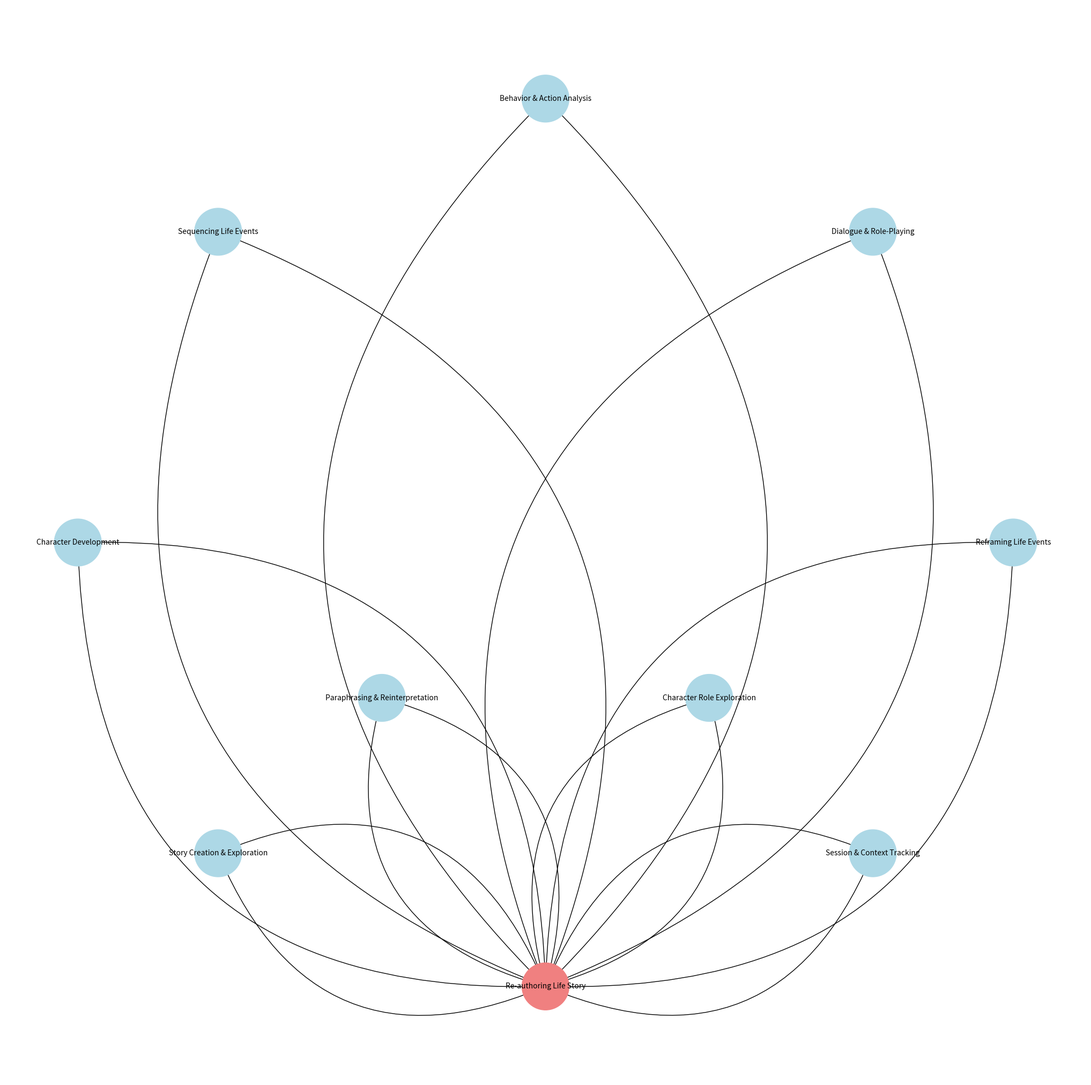

Generate this figure with matplotlib:
import matplotlib.pyplot as plt
import networkx as nx

# Create the directed graph
G = nx.MultiDiGraph()

# Define nodes for therapeutic tools and narrative therapy concepts
therapeutic_tools = [
    "Story Creation & Exploration", "Character Development", "Sequencing Life Events", 
    "Behavior & Action Analysis", "Dialogue & Role-Playing", "Reframing Life Events", 
    "Session & Context Tracking", "Character Role Exploration", "Paraphrasing & Reinterpretation"
]
narrative_therapy = "Re-authoring Life Story"

# Add narrative therapy model and therapeutic tools to the graph
G.add_node(narrative_therapy)
for tool in therapeutic_tools:
    G.add_node(tool)

# Define bi-directional edges for the collaborative therapeutic process
edges = [
    (narrative_therapy, "Story Creation & Exploration"), ("Story Creation & Exploration", narrative_therapy),
    (narrative_therapy, "Character Development"), ("Character Development", narrative_therapy),
    (narrative_therapy, "Sequencing Life Events"), ("Sequencing Life Events", narrative_therapy),
    (narrative_therapy, "Behavior & Action Analysis"), ("Behavior & Action Analysis", narrative_therapy),
    (narrative_therapy, "Dialogue & Role-Playing"), ("Dialogue & Role-Playing", narrative_therapy),
    (narrative_therapy, "Reframing Life Events"), ("Reframing Life Events", narrative_therapy),
    (narrative_therapy, "Session & Context Tracking"), ("Session & Context Tracking", narrative_therapy),
    (narrative_therapy, "Character Role Exploration"), ("Character Role Exploration", narrative_therapy),
    (narrative_therapy, "Paraphrasing & Reinterpretation"), ("Paraphrasing & Reinterpretation", narrative_therapy)
]

# Define positions for nodes in a symmetrical layout
pos = {
    narrative_therapy: [0, -1],  # Central concept of narrative therapy at the bottom center
    "Story Creation & Exploration": [-0.7, -0.7],
    "Character Development": [-1, 0],
    "Sequencing Life Events": [-0.7, 0.7],
    "Behavior & Action Analysis": [0, 1],
    "Dialogue & Role-Playing": [0.7, 0.7],
    "Reframing Life Events": [1, 0],
    "Session & Context Tracking": [0.7, -0.7],
    "Character Role Exploration": [0.35, -0.35],
    "Paraphrasing & Reinterpretation": [-0.35, -0.35],
}

# Create a figure with custom size
plt.figure(figsize=(26, 26))

# Set the narrative therapy node to red, and other nodes to light blue for contrast
node_colors = ["lightcoral" if node == narrative_therapy else "lightblue" for node in G.nodes()]
nx.draw_networkx_nodes(G, pos, node_color=node_colors, node_size=4000)

# Draw the labels
nx.draw_networkx_labels(G, pos, font_size=10, font_weight="normal", verticalalignment="center", horizontalalignment="center")

# Draw edges with curved lines for aesthetics
for edge in edges:
    nx.draw_networkx_edges(G, pos, edgelist=[edge], edge_color="black", connectionstyle="arc3,rad=0.5")

# Remove axis lines and grid
plt.axis('off')

# Display the graph
plt.show()
